The GitHub repository wxtseng/dlserver contains a labelled image folder "all" with 9 categories: checks, denim, knit, linen, nylon, ripstop, suede, synthetic PU, twill. Examples follow, each with its label.

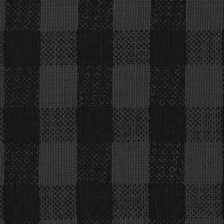
Label: checks

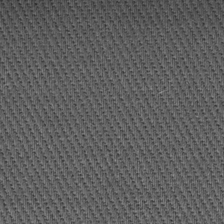
Label: twill

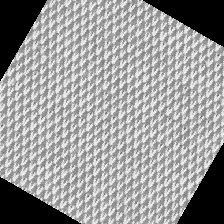
Label: linen

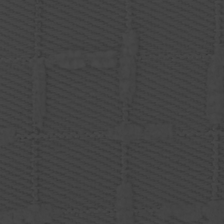
Label: ripstop

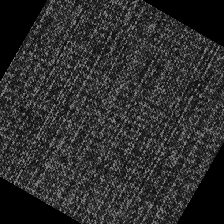
Label: denim

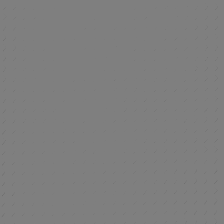
Label: synthetic PU
